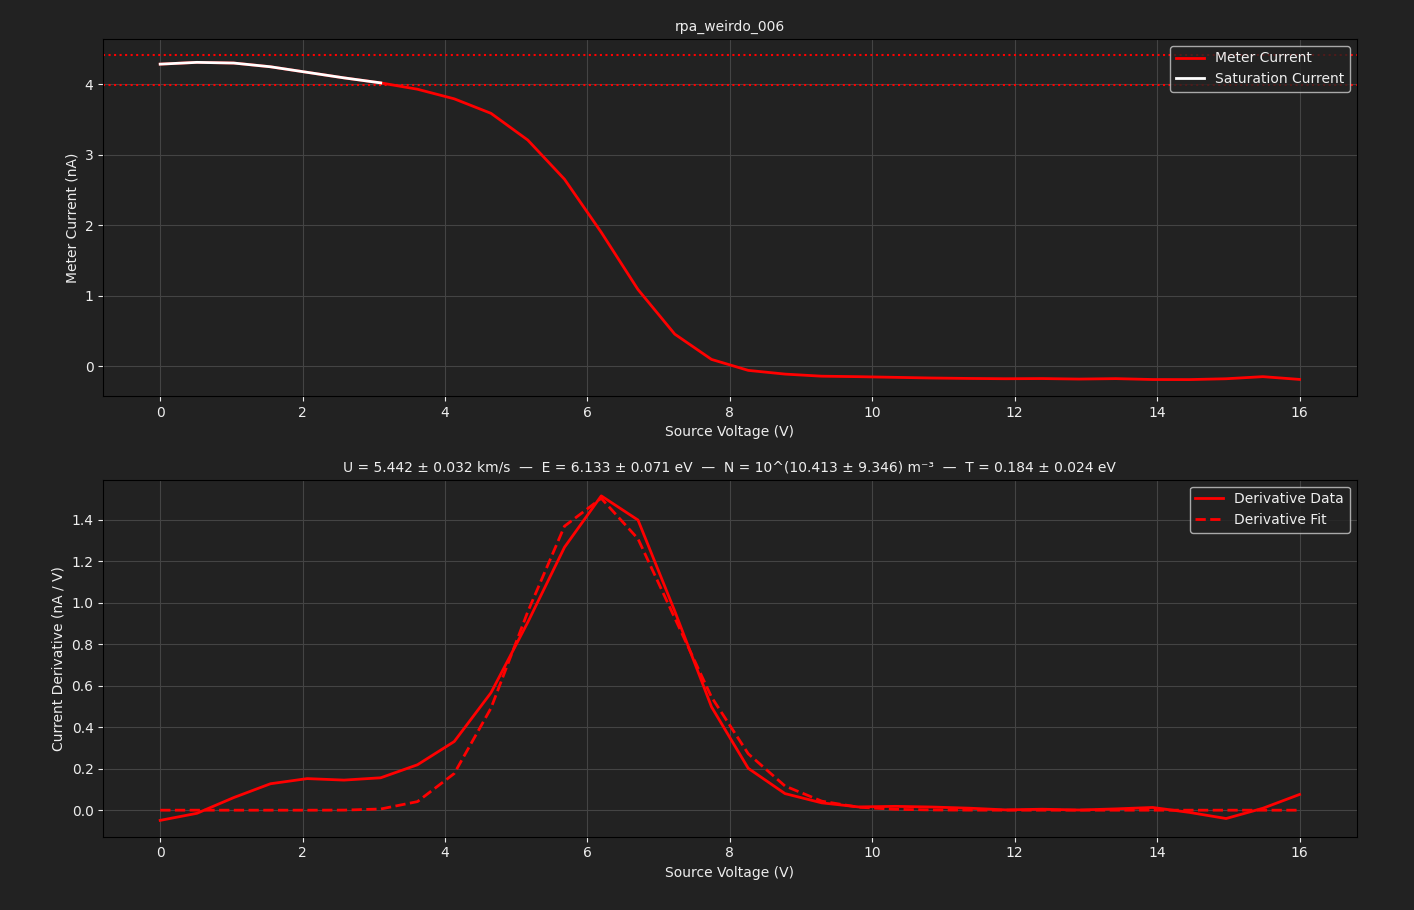

Values plotted in this chart, from the file beside it:
SOURCE, BIGGIE, 
METER, TUPAC, 
SWEEP VOLTAGE RANGE (V), 0.0000, 16
NUM SWEEP STEPS, 32, 
NUM POWER LINE CYCLES, 1, 
VRANGE, 20, 
IRANGE, 0.0000, 
Voltage (V), Meter current (A), Source current (A)
0.000000e+00, 4.284229e-09, 1.101996e-09
5.161290e-01, 4.309558e-09, 8.776194e-10
1.032258e+00, 4.299739e-09, 7.823068e-10
1.548387e+00, 4.246833e-09, 6.947282e-10
2.064516e+00, 4.168136e-09, 5.850957e-10
2.580645e+00, 4.089624e-09, 4.798970e-10
3.096774e+00, 4.018383e-09, 3.406067e-10
3.612903e+00, 3.928311e-09, 1.712215e-10
4.129032e+00, 3.792282e-09, -1.068792e-11
4.645161e+00, 3.586621e-09, -1.865456e-10
5.161290e+00, 3.207726e-09, -3.527616e-10
5.677419e+00, 2.651669e-09, -4.321034e-10
6.193548e+00, 1.898981e-09, -4.947158e-10
6.709677e+00, 1.087102e-09, -5.199170e-10
7.225806e+00, 4.547839e-10, -5.388592e-10
7.741935e+00, 9.615313e-11, -5.532699e-10
8.258065e+00, -5.936419e-11, -5.659882e-10
8.774194e+00, -1.121493e-10, -5.713008e-10
9.290323e+00, -1.418786e-10, -5.742875e-10
9.806452e+00, -1.486360e-10, -5.820773e-10
1.032258e+01, -1.581630e-10, -5.861845e-10
1.083871e+01, -1.677179e-10, -5.918857e-10
1.135484e+01, -1.738908e-10, -6.033861e-10
1.187097e+01, -1.777946e-10, -6.095122e-10
1.238710e+01, -1.754148e-10, -6.042145e-10
1.290323e+01, -1.826174e-10, -6.106402e-10
1.341935e+01, -1.763404e-10, -6.173578e-10
1.393548e+01, -1.890686e-10, -6.215839e-10
1.445161e+01, -1.899176e-10, -6.278211e-10
1.496774e+01, -1.781218e-10, -6.310169e-10
1.548387e+01, -1.484411e-10, -6.395445e-10
1.600000e+01, -1.876280e-10, -6.239777e-10
